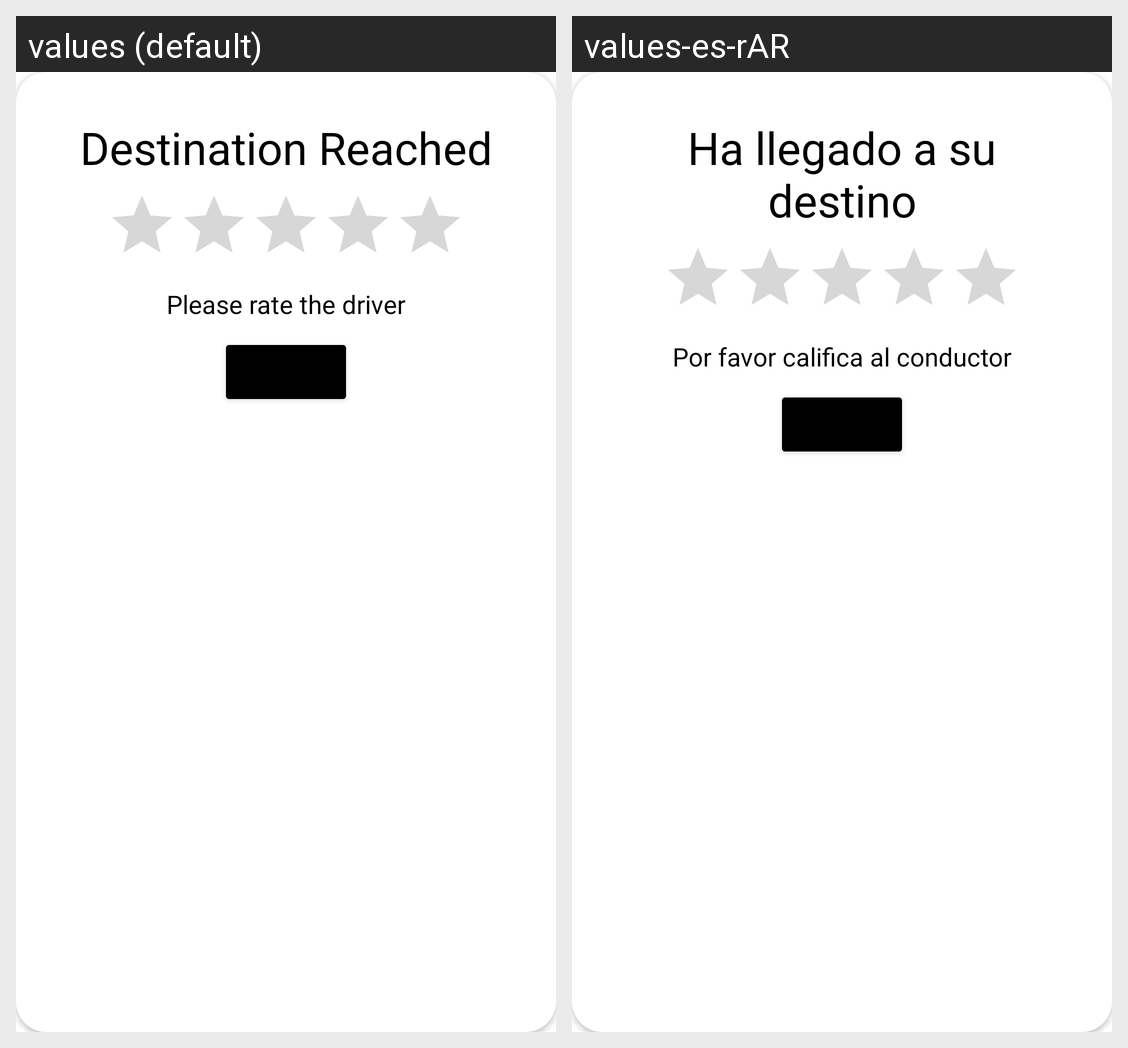

The Android screen above is rendered under two locales of the same app. Produce the string resources it draws, with the default and per-locale values.
Android screen res/layout/destination_reached_dialog.xml rendered under 2 locales, left to right: values (default), values-es-rAR. Device: Nexus 5 (rendered at 1080×1920; each locale shown at half size, 540×960, under a caption strip naming it); theme Theme.UnitApp.
Strings drawn on this screen, with the default value and each locale's value (text and hints the layout hard-codes, and strings that could not be matched under every locale, appear in the picture but are not listed):

destination_reached
  values: Destination Reached
  values-es-rAR: Ha llegado a su destino

please_rate_the_driver
  values: Please rate the driver
  values-es-rAR: Por favor califica al conductor
